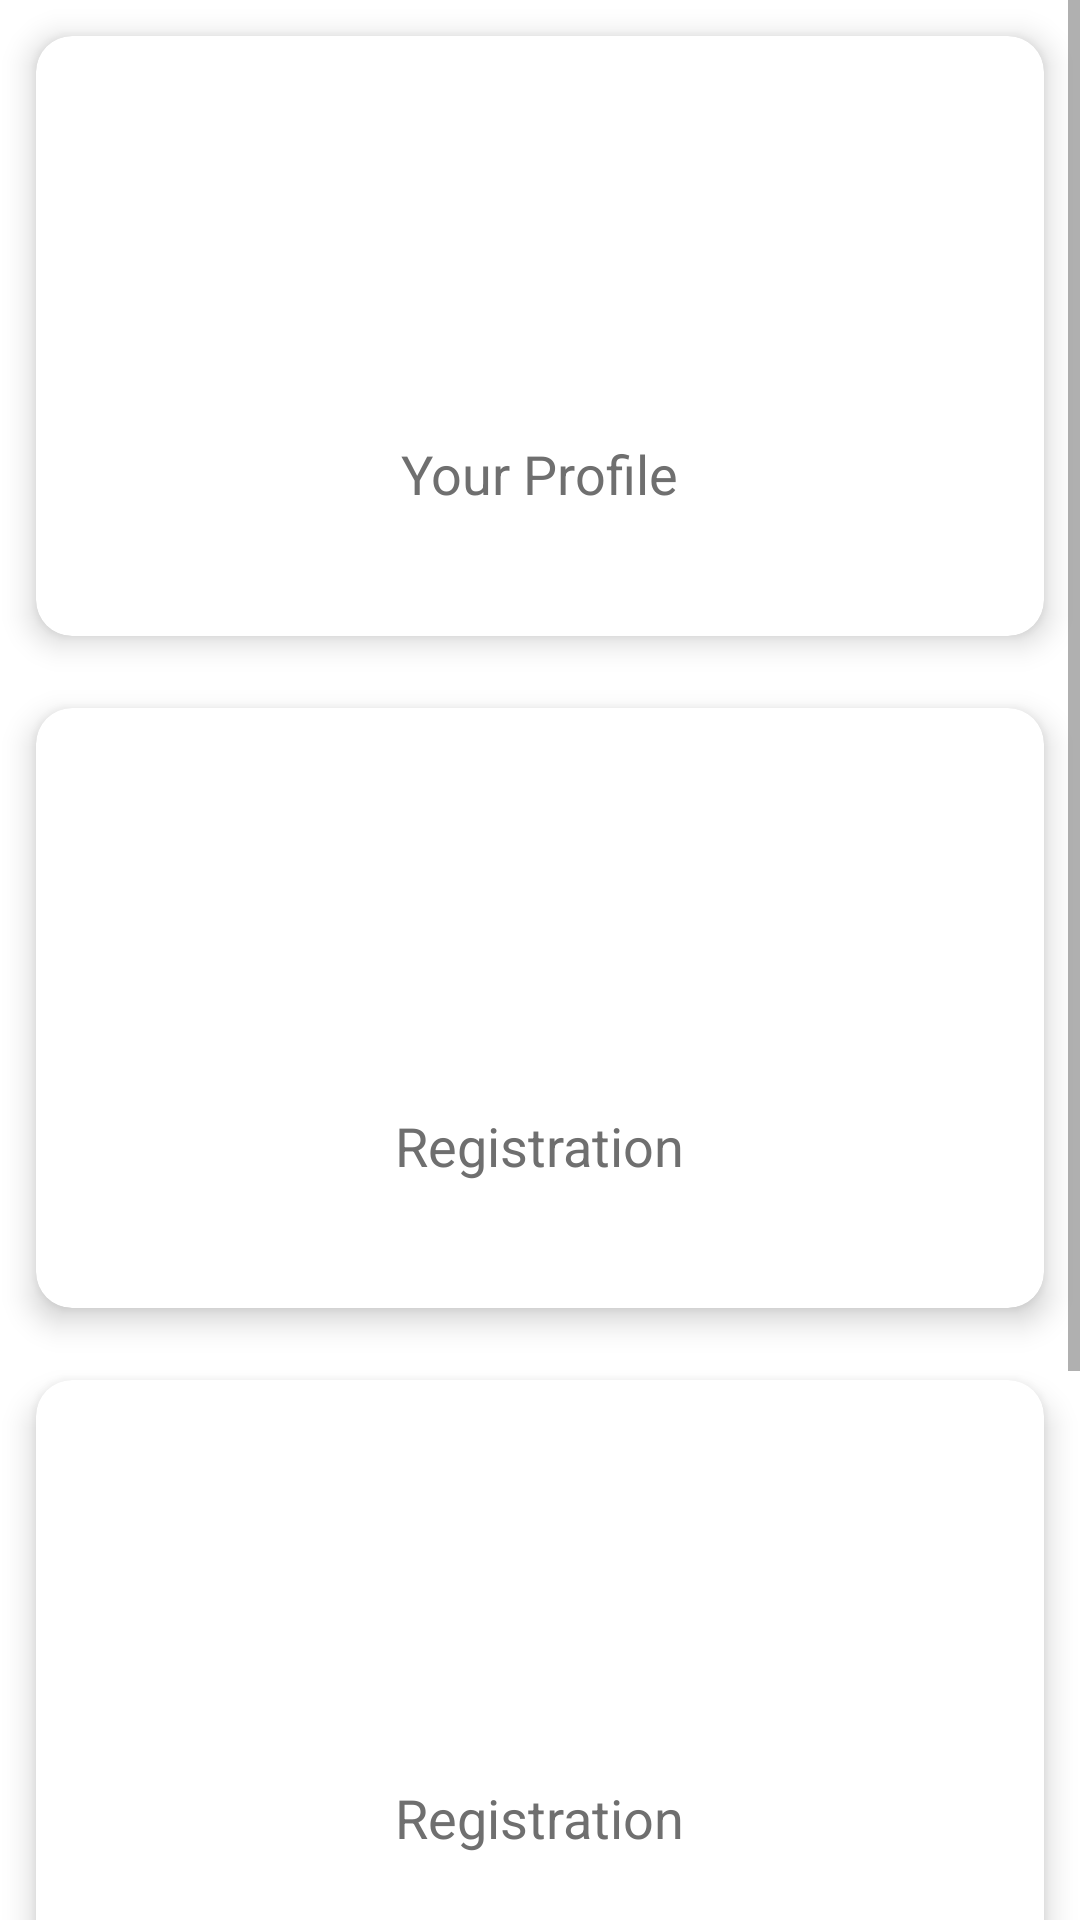

Produce the Android XML layout that renders to this screen, including the resource entries it uses.
<!-- AndroidManifest.xml: application theme Theme.UseFragment -->
<!-- res/layout/fragment_app_dash_board.xml -->
<?xml version="1.0" encoding="utf-8"?>
<ScrollView xmlns:android="http://schemas.android.com/apk/res/android"
    xmlns:tools="http://schemas.android.com/tools"
    android:layout_width="match_parent"
    android:layout_height="match_parent"
    xmlns:app="http://schemas.android.com/apk/res-auto"
    tools:context=".AppDashBoard">

    <LinearLayout
        android:layout_width="match_parent"
        android:layout_height="wrap_content">

        <GridLayout
            android:orientation="vertical"
            android:layout_width="match_parent"
            android:layout_height="wrap_content"
            android:alignmentMode="alignMargins"
            android:columnCount="1"
            android:columnOrderPreserved="true"
            android:rowCount="4">


            <androidx.cardview.widget.CardView
                android:id="@+id/appCardviewProfile"
                android:layout_width="match_parent"
                android:layout_height="200dp"
                android:layout_rowWeight="1"
                android:layout_columnWeight="1"
                android:layout_margin="12dp"
                app:cardCornerRadius="12dp"
                app:cardElevation="6dp">

                <LinearLayout
                    android:layout_width="match_parent"
                    android:layout_height="match_parent"
                    android:gravity="center"
                    android:orientation="vertical"
                    android:padding="16dp">

                    <ImageView
                        android:layout_width="80dp"
                        android:layout_height="80dp"
                        android:src="@drawable/ic_baseline_assignment_ind_24" />

                    <TextView
                        android:layout_width="wrap_content"
                        android:layout_height="wrap_content"
                        android:layout_marginTop="12dp"
                        android:text="@string/your_profile"
                        android:textColor="#6f6f6f"
                        android:textSize="18sp" />
                </LinearLayout>

            </androidx.cardview.widget.CardView>

            <androidx.cardview.widget.CardView
                android:id="@+id/RegCardView2"
                android:layout_width="match_parent"
                android:layout_height="200dp"
                android:layout_rowWeight="1"
                android:layout_columnWeight="1"
                android:layout_margin="12dp"
                app:cardCornerRadius="12dp"
                app:cardElevation="6dp">

                <LinearLayout
                    android:layout_width="match_parent"
                    android:layout_height="match_parent"
                    android:gravity="center"
                    android:orientation="vertical"
                    android:padding="16dp">

                    <ImageView
                        android:layout_width="80dp"
                        android:layout_height="80dp"
                        android:src="@drawable/ic_baseline_assignment_ind_24" />

                    <TextView
                        android:layout_width="wrap_content"
                        android:layout_height="wrap_content"
                        android:layout_marginTop="12dp"
                        android:text="Registration"
                        android:textColor="#6f6f6f"
                        android:textSize="18sp" />
                </LinearLayout>

            </androidx.cardview.widget.CardView>

            <androidx.cardview.widget.CardView
                android:id="@+id/RegCardView3"
                android:layout_width="match_parent"
                android:layout_height="200dp"
                android:layout_rowWeight="1"
                android:layout_columnWeight="1"
                android:layout_margin="12dp"
                app:cardCornerRadius="12dp"
                app:cardElevation="6dp">

                <LinearLayout
                    android:layout_width="match_parent"
                    android:layout_height="match_parent"
                    android:gravity="center"
                    android:orientation="vertical"
                    android:padding="16dp">

                    <ImageView
                        android:layout_width="80dp"
                        android:layout_height="80dp"
                        android:src="@drawable/ic_baseline_assignment_ind_24" />

                    <TextView
                        android:layout_width="wrap_content"
                        android:layout_height="wrap_content"
                        android:layout_marginTop="12dp"
                        android:text="Registration"
                        android:textColor="#6f6f6f"
                        android:textSize="18sp" />
                </LinearLayout>

            </androidx.cardview.widget.CardView>

            <androidx.cardview.widget.CardView
                android:id="@+id/RegCardView4"
                android:layout_width="match_parent"
                android:layout_height="200dp"
                android:layout_rowWeight="1"
                android:layout_columnWeight="1"
                android:layout_margin="12dp"
                app:cardCornerRadius="12dp"
                app:cardElevation="6dp">

                <LinearLayout
                    android:layout_width="match_parent"
                    android:layout_height="match_parent"
                    android:gravity="center"
                    android:orientation="vertical"
                    android:padding="16dp">

                    <ImageView
                        android:layout_width="80dp"
                        android:layout_height="80dp"
                        android:src="@drawable/ic_baseline_assignment_ind_24" />

                    <TextView
                        android:layout_width="wrap_content"
                        android:layout_height="wrap_content"
                        android:layout_marginTop="12dp"
                        android:text="Registration"
                        android:textColor="#6f6f6f"
                        android:textSize="18sp" />
                </LinearLayout>

            </androidx.cardview.widget.CardView>



        </GridLayout>

    </LinearLayout>


</ScrollView>
<!-- resources referenced by this layout -->
<resources>
  <string name="your_profile">Your Profile</string>
  <style name="Theme.UseFragment" parent="Theme.MaterialComponents.DayNight.DarkActionBar">
          
          <item name="colorPrimary">@color/purple_500</item>
          <item name="colorPrimaryVariant">@color/purple_500</item>
          <item name="colorOnPrimary">@color/white</item>
          
          <item name="colorSecondary">@color/teal_200</item>
          <item name="colorSecondaryVariant">@color/teal_700</item>
          <item name="colorOnSecondary">@color/black</item>
          
          <item name="android:statusBarColor" tools:targetApi="l">?attr/colorPrimaryVariant</item>
          
      </style>
  <!-- not gathered from this repository: default colours our renderer supplied (Android Studio template values) -->
  <color name="purple_500">#FF6200EE</color>
  <color name="teal_200">#FF03DAC5</color>
  <color name="teal_700">#FF018786</color>
  <color name="black">#FF000000</color>
  <color name="white">#FFFFFFFF</color>
</resources>
